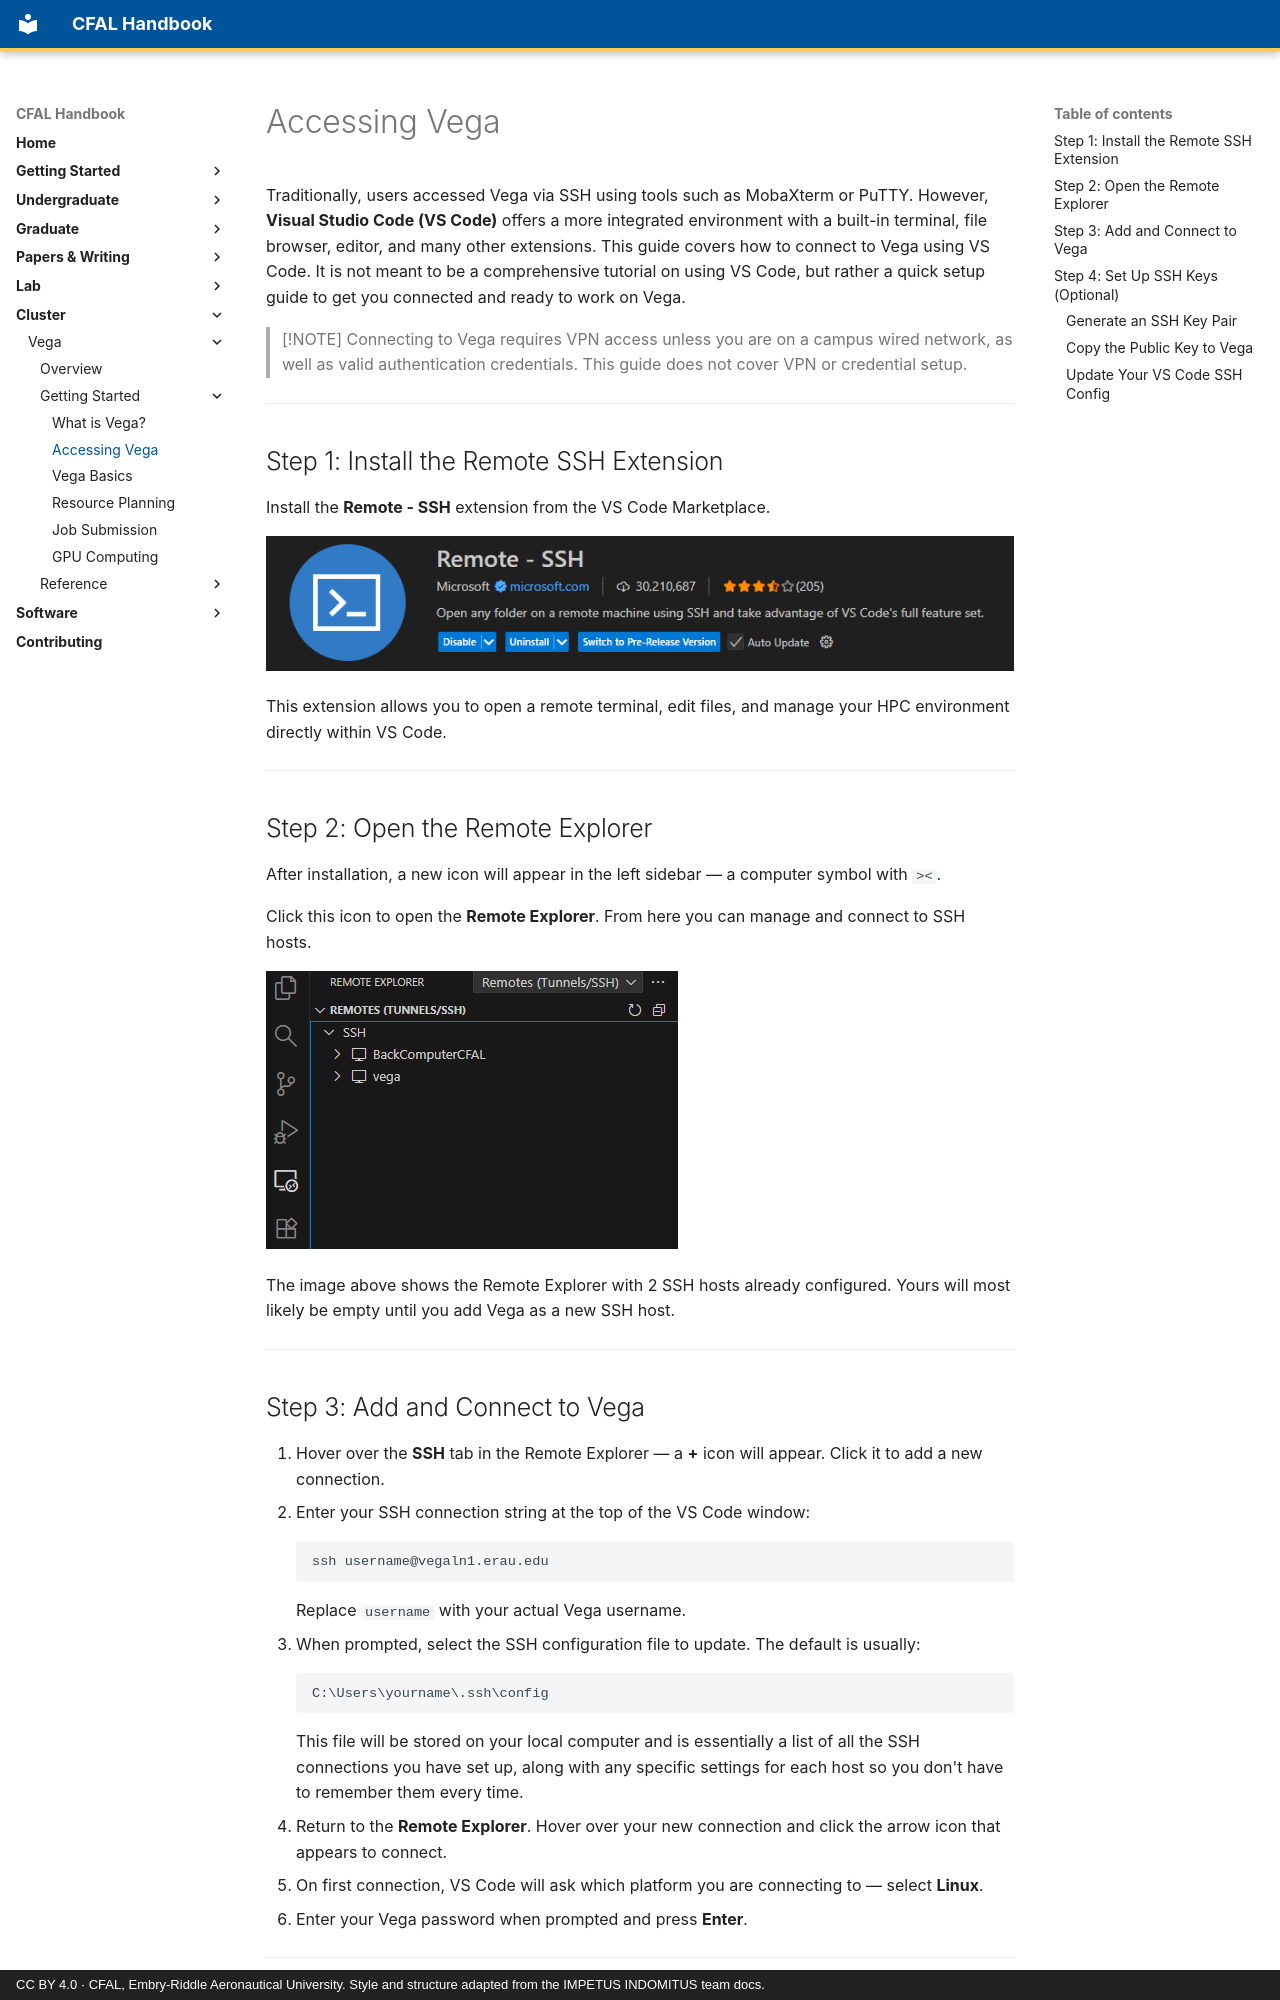

repository: jasiatico/CFAL-Documentation · page: cluster/vega/getting-started/02_access_setup/index.html · generator: mkdocs · copyright: CC BY 4.0 · CFAL, Embry-Riddle Aeronautical University. Style and structure adapted from the IMPETUS INDOMITUS team docs.

# Accessing Vega

Traditionally, users accessed Vega via SSH using tools such as MobaXterm or PuTTY. However, **Visual Studio Code (VS Code)** offers a more integrated environment with a built-in terminal, file browser, editor, and many other extensions. This guide covers how to connect to Vega using VS Code. It is not meant to be a comprehensive tutorial on using VS Code, but rather a quick setup guide to get you connected and ready to work on Vega.

> [!NOTE]
> Connecting to Vega requires VPN access unless you are on a campus wired network, as well as valid authentication credentials. This guide does not cover VPN or credential setup.

---

## Step 1: Install the Remote SSH Extension

Install the **Remote - SSH** extension from the VS Code Marketplace.

![Remote SSH Extension Installation](../images/RemoteSSH_Extension.png)

This extension allows you to open a remote terminal, edit files, and manage your HPC environment directly within VS Code.

---

## Step 2: Open the Remote Explorer

After installation, a new icon will appear in the left sidebar — a computer symbol with `><`.

Click this icon to open the **Remote Explorer**. From here you can manage and connect to SSH hosts.

![Remote Explorer Panel](../images/SSH_Extension.png)

The image above shows the Remote Explorer with 2 SSH hosts already configured. Yours will most likely be empty until you add Vega as a new SSH host.

---

## Step 3: Add and Connect to Vega

1. Hover over the **SSH** tab in the Remote Explorer — a **+** icon will appear. Click it to add a new connection.
2. Enter your SSH connection string at the top of the VS Code window:
    ```
    ssh username@vegaln1.erau.edu
    ```
    Replace `username` with your actual Vega username.
3. When prompted, select the SSH configuration file to update. The default is usually:
    ```
    C:\Users\yourname\.ssh\config
    ```
    This file will be stored on your local computer and is essentially a list of all the SSH connections you have set up, along with any specific settings for each host so you don't have to remember them every time.
4. Return to the **Remote Explorer**. Hover over your new connection and click the arrow icon that appears to connect.
5. On first connection, VS Code will ask which platform you are connecting to — select **Linux**.
6. Enter your Vega password when prompted and press **Enter**.

---
